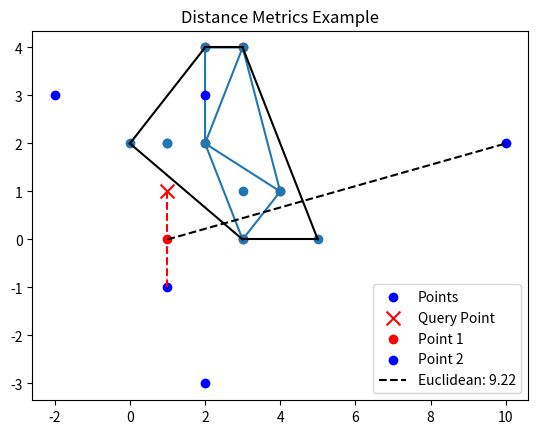

The matplotlib source for this figure:
import numpy as np
import matplotlib.pyplot as plt
from scipy.spatial import Delaunay, ConvexHull, KDTree, distance

print("============================")
print("     SciPy Spatial Data Demo ")
print("============================\n")

# ---------------------------------------------------------------
# 1. Triangulation using Delaunay
# ---------------------------------------------------------------
print("[INFO] Triangulation divides points/polygons into triangles for analysis.")
points = np.array([
  [2, 4],
  [3, 4],
  [3, 0],
  [2, 2],
  [4, 1]
])

delaunay = Delaunay(points)
print("Delaunay simplices (triangles indices):\n", delaunay.simplices)

plt.triplot(points[:, 0], points[:, 1], delaunay.simplices)
plt.scatter(points[:, 0], points[:, 1], color='red')
plt.title("Delaunay Triangulation")
plt.show()

# ---------------------------------------------------------------
# 2. Convex Hull
# ---------------------------------------------------------------
print("\n[INFO] Convex Hull is the smallest polygon enclosing all points.")
points2 = np.array([
  [2, 4], [3, 4], [3, 0], [2, 2], [4, 1],
  [1, 2], [5, 0], [3, 1], [1, 2], [0, 2]
])

hull = ConvexHull(points2)
print("Convex Hull simplices (edges indices):\n", hull.simplices)

plt.scatter(points2[:,0], points2[:,1])
for simplex in hull.simplices:
    plt.plot(points2[simplex,0], points2[simplex,1], 'k-')
plt.title("Convex Hull")
plt.show()

# ---------------------------------------------------------------
# 3. KDTree for Nearest Neighbors
# ---------------------------------------------------------------
print("\n[INFO] KDTree allows efficient nearest-neighbor queries.")
points3 = [(1, -1), (2, 3), (-2, 3), (2, -3)]
kdtree = KDTree(points3)

query_point = (1, 1)
dist, idx = kdtree.query(query_point)
print(f"Nearest neighbor to {query_point}: Distance = {dist}, Index = {idx}, Point = {points3[idx]}")

plt.scatter(*zip(*points3), c='blue', label='Points')
plt.scatter(*query_point, c='red', marker='x', s=100, label='Query Point')
plt.plot([query_point[0], points3[idx][0]], [query_point[1], points3[idx][1]], 'r--')
plt.title("KDTree Nearest Neighbor")
plt.legend()
plt.show()

# ---------------------------------------------------------------
# 4. Distance Metrics
# ---------------------------------------------------------------
print("\n[INFO] Distance metrics measure similarity or dissimilarity between points.")
p1, p2 = (1,0), (10,2)

# Euclidean Distance
eucl = distance.euclidean(p1, p2)
print("Euclidean Distance between", p1, "and", p2, ":", eucl)

# Cityblock Distance
city = distance.cityblock(p1, p2)
print("Cityblock (Manhattan) Distance:", city)

# Cosine Distance
cos = distance.cosine(p1, p2)
print("Cosine Distance:", cos)

# Hamming Distance
p3, p4 = (True, False, True), (False, True, True)
hamm = distance.hamming(p3, p4)
print("Hamming Distance between", p3, "and", p4, ":", hamm)

# Visualization of p1 and p2
plt.scatter(*p1, c='red', label='Point 1')
plt.scatter(*p2, c='blue', label='Point 2')
plt.plot([p1[0], p2[0]], [p1[1], p2[1]], 'k--', label=f'Euclidean: {eucl:.2f}')
plt.title("Distance Metrics Example")
plt.legend()
plt.show()

# ---------------------------------------------------------------
# End of Demo
# ---------------------------------------------------------------
print("\n============================")
print(" End of SciPy Spatial Data Demo ")
print("============================")
